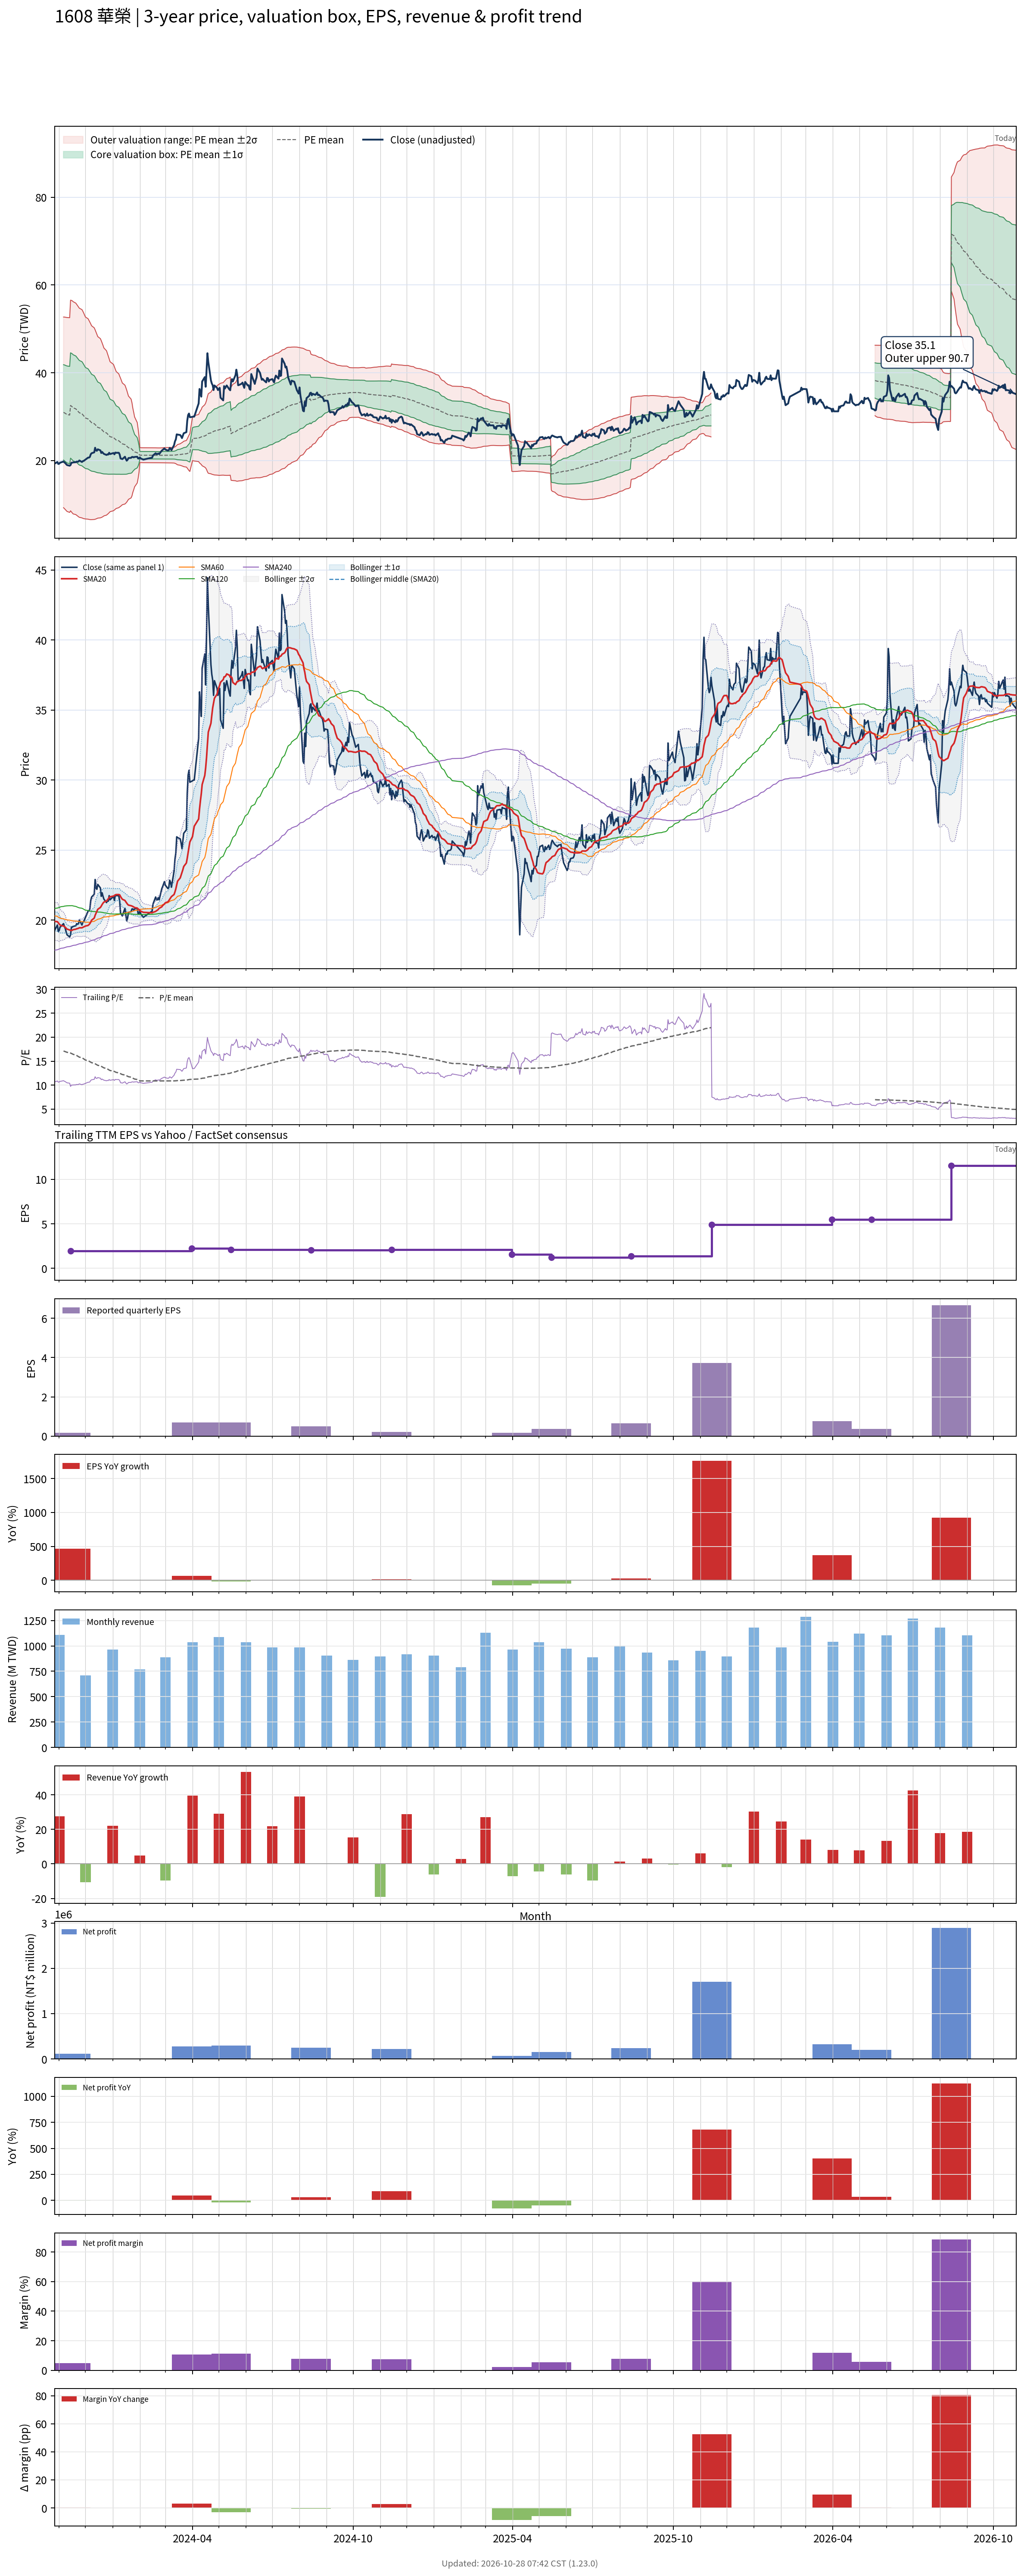

Data behind this chart, as committed beside it:
# chart-version: skill-stock-dynamic-val…
date, close, available_date, period_end, eps, ttm_eps, pe, pe_mean, pe_std, price_m2, price_m1, price_mean, price_p1, price_p2, forward_eps, forward_pe, forward_pe_mean, forward_pe_std, forward_price_m2, forward_price_m1, forward_price_mean, forward_price_p1, forward_price_p2, sma20
2023-10-27, 19.3, 2023-08-14, 2023-06-30, 0.53, 1.81, 10.66, , , , , , , , , , , , , , , , , 19.91
2023-10-30, 19.65, 2023-08-14, 2023-06-30, 0.53, 1.81, 10.86, , , , , , , , , , , , , , , , , 19.89
2023-10-31, 19.2, 2023-08-14, 2023-06-30, 0.53, 1.81, 10.61, , , , , , , , , , , , , , , , , 19.81
2023-11-01, 19.25, 2023-08-14, 2023-06-30, 0.53, 1.81, 10.64, , , , , , , , , , , , , , , , , 19.73
2023-11-02, 19.5, 2023-08-14, 2023-06-30, 0.53, 1.81, 10.77, , , , , , , , , , , , , , , , , 19.66
2023-11-03, 19.55, 2023-08-14, 2023-06-30, 0.53, 1.81, 10.8, , , , , , , , , , , , , , , , , 19.61
2023-11-06, 19.75, 2023-08-14, 2023-06-30, 0.53, 1.81, 10.91, 17.11, 6.004, 9.232, 20.1, 30.97, 41.83, 52.7, , , , , , , , , , 19.58
2023-11-07, 19.55, 2023-08-14, 2023-06-30, 0.53, 1.81, 10.8, 17.05, 6.031, 9.029, 19.95, 30.86, 41.78, 52.69, , , , , , , , , , 19.54
2023-11-08, 19.4, 2023-08-14, 2023-06-30, 0.53, 1.81, 10.72, 16.98, 6.056, 8.813, 19.77, 30.73, 41.7, 52.66, , , , , , , , , , 19.49
2023-11-09, 19.15, 2023-08-14, 2023-06-30, 0.53, 1.81, 10.58, 16.91, 6.08, 8.595, 19.6, 30.61, 41.61, 52.62, , , , , , , , , , 19.42
2023-11-10, 18.95, 2023-08-14, 2023-06-30, 0.53, 1.81, 10.47, 16.84, 6.106, 8.376, 19.43, 30.48, 41.53, 52.58, , , , , , , , , , 19.36
2023-11-13, 18.8, 2023-08-14, 2023-06-30, 0.53, 1.81, 10.39, 16.77, 6.132, 8.157, 19.26, 30.35, 41.45, 52.55, , , , , , , , , , 19.3
2023-11-14, 18.95, 2023-11-14, 2023-09-30, 0.17, 1.95, 9.718, 16.68, 6.158, 8.518, 20.53, 32.53, 44.54, 56.55, , , , , , , , , , 19.26
2023-11-15, 19.5, 2023-11-14, 2023-09-30, 0.17, 1.95, 10, 16.6, 6.182, 8.268, 20.32, 32.38, 44.43, 56.49, , , , , , , , , , 19.27
2023-11-16, 19.5, 2023-11-14, 2023-09-30, 0.17, 1.95, 10, 16.52, 6.2, 8.025, 20.12, 32.21, 44.3, 56.39, , , , , , , , , , 19.28
2023-11-17, 19.55, 2023-11-14, 2023-09-30, 0.17, 1.95, 10.03, 16.41, 6.203, 7.811, 19.91, 32, 44.1, 56.19, , , , , , , , , , 19.32
2023-11-20, 19.6, 2023-11-14, 2023-09-30, 0.17, 1.95, 10.05, 16.29, 6.181, 7.657, 19.71, 31.76, 43.81, 55.87, , , , , , , , , , 19.35
2023-11-21, 19.75, 2023-11-14, 2023-09-30, 0.17, 1.95, 10.13, 16.17, 6.163, 7.497, 19.52, 31.53, 43.55, 55.57, , , , , , , , , , 19.39
2023-11-22, 19.7, 2023-11-14, 2023-09-30, 0.17, 1.95, 10.1, 16.06, 6.149, 7.333, 19.32, 31.31, 43.3, 55.29, , , , , , , , , , 19.39
2023-11-23, 19.75, 2023-11-14, 2023-09-30, 0.17, 1.95, 10.13, 15.94, 6.13, 7.182, 19.14, 31.09, 43.04, 55, , , , , , , , , , 19.42
2023-11-24, 20, 2023-11-14, 2023-09-30, 0.17, 1.95, 10.26, 15.83, 6.112, 7.037, 18.96, 30.87, 42.79, 54.71, , , , , , , , , , 19.45
2023-11-27, 19.65, 2023-11-14, 2023-09-30, 0.17, 1.95, 10.08, 15.72, 6.087, 6.907, 18.78, 30.65, 42.52, 54.39, , , , , , , , , , 19.45
2023-11-28, 19.85, 2023-11-14, 2023-09-30, 0.17, 1.95, 10.18, 15.6, 6.052, 6.811, 18.61, 30.41, 42.21, 54.01, , , , , , , , , , 19.48
2023-11-29, 19.9, 2023-11-14, 2023-09-30, 0.17, 1.95, 10.21, 15.47, 6.008, 6.738, 18.45, 30.17, 41.89, 53.6, , , , , , , , , , 19.52
2023-11-30, 20.05, 2023-11-14, 2023-09-30, 0.17, 1.95, 10.28, 15.34, 5.952, 6.707, 18.31, 29.92, 41.53, 53.13, , , , , , , , , , 19.55
2023-12-01, 20.2, 2023-11-14, 2023-09-30, 0.17, 1.95, 10.36, 15.22, 5.901, 6.665, 18.17, 29.68, 41.19, 52.7, , , , , , , , , , 19.58
2023-12-04, 20.65, 2023-11-14, 2023-09-30, 0.17, 1.95, 10.59, 15.11, 5.858, 6.614, 18.04, 29.46, 40.88, 52.3, , , , , , , , , , 19.62
2023-12-05, 20.65, 2023-11-14, 2023-09-30, 0.17, 1.95, 10.59, 15, 5.816, 6.56, 17.9, 29.24, 40.59, 51.93, , , , , , , , , , 19.68
2023-12-06, 20.8, 2023-11-14, 2023-09-30, 0.17, 1.95, 10.67, 14.89, 5.771, 6.523, 17.78, 29.03, 40.28, 51.53, , , , , , , , , , 19.75
2023-12-07, 21.4, 2023-11-14, 2023-09-30, 0.17, 1.95, 10.97, 14.78, 5.722, 6.503, 17.66, 28.82, 39.98, 51.13, , , , , , , , , , 19.86
2023-12-08, 21.65, 2023-11-14, 2023-09-30, 0.17, 1.95, 11.1, 14.67, 5.666, 6.509, 17.56, 28.61, 39.65, 50.7, , , , , , , , , , 20
2023-12-11, 21.85, 2023-11-14, 2023-09-30, 0.17, 1.95, 11.21, 14.56, 5.602, 6.543, 17.47, 28.39, 39.31, 50.24, , , , , , , , , , 20.15
2023-12-12, 22.9, 2023-11-14, 2023-09-30, 0.17, 1.95, 11.74, 14.45, 5.536, 6.597, 17.39, 28.19, 38.98, 49.78, , , , , , , , , , 20.34
2023-12-13, 22.3, 2023-11-14, 2023-09-30, 0.17, 1.95, 11.44, 14.35, 5.463, 6.667, 17.32, 27.97, 38.63, 49.28, , , , , , , , , , 20.48
2023-12-14, 22.2, 2023-11-14, 2023-09-30, 0.17, 1.95, 11.38, 14.23, 5.387, 6.749, 17.25, 27.76, 38.26, 48.77, , , , , , , , , , 20.62
2023-12-15, 22.55, 2023-11-14, 2023-09-30, 0.17, 1.95, 11.56, 14.13, 5.306, 6.851, 17.2, 27.55, 37.89, 48.24, , , , , , , , , , 20.77
2023-12-18, 22.3, 2023-11-14, 2023-09-30, 0.17, 1.95, 11.44, 14.02, 5.238, 6.918, 17.13, 27.35, 37.56, 47.77, , , , , , , , , , 20.91
2023-12-19, 21.7, 2023-11-14, 2023-09-30, 0.17, 1.95, 11.13, 13.92, 5.168, 6.986, 17.06, 27.14, 37.22, 47.3, , , , , , , , , , 21
2023-12-20, 21.95, 2023-11-14, 2023-09-30, 0.17, 1.95, 11.26, 13.81, 5.089, 7.086, 17.01, 26.93, 36.86, 46.78, , , , , , , , , , 21.11
2023-12-21, 21.7, 2023-11-14, 2023-09-30, 0.17, 1.95, 11.13, 13.7, 5.004, 7.206, 16.96, 26.72, 36.48, 46.24, , , , , , , , , , 21.21
2023-12-22, 21.5, 2023-11-14, 2023-09-30, 0.17, 1.95, 11.03, 13.59, 4.909, 7.358, 16.93, 26.5, 36.07, 45.64, , , , , , , , , , 21.29
2023-12-25, 21.25, 2023-11-14, 2023-09-30, 0.17, 1.95, 10.9, 13.47, 4.804, 7.54, 16.91, 26.27, 35.64, 45.01, , , , , , , , , , 21.37
2023-12-26, 21.4, 2023-11-14, 2023-09-30, 0.17, 1.95, 10.97, 13.36, 4.705, 7.709, 16.88, 26.06, 35.23, 44.41, , , , , , , , , , 21.45
2023-12-27, 21.35, 2023-11-14, 2023-09-30, 0.17, 1.95, 10.95, 13.25, 4.605, 7.887, 16.87, 25.84, 34.82, 43.8, , , , , , , , , , 21.52
2023-12-28, 21.75, 2023-11-14, 2023-09-30, 0.17, 1.95, 11.15, 13.15, 4.497, 8.093, 16.86, 25.63, 34.4, 43.17, , , , , , , , , , 21.6
2023-12-29, 21.45, 2023-11-14, 2023-09-30, 0.17, 1.95, 11, 13.04, 4.386, 8.316, 16.87, 25.42, 33.97, 42.52, , , , , , , , , , 21.66
2024-01-02, 21.7, 2023-11-14, 2023-09-30, 0.17, 1.95, 11.13, 12.93, 4.274, 8.543, 16.88, 25.21, 33.55, 41.88, , , , , , , , , , 21.72
2024-01-03, 21.4, 2023-11-14, 2023-09-30, 0.17, 1.95, 10.97, 12.83, 4.181, 8.716, 16.87, 25.02, 33.17, 41.33, , , , , , , , , , 21.75
2024-01-04, 21.8, 2023-11-14, 2023-09-30, 0.17, 1.95, 11.18, 12.74, 4.092, 8.883, 16.86, 24.84, 32.82, 40.8, , , , , , , , , , 21.8
2024-01-05, 21.75, 2023-11-14, 2023-09-30, 0.17, 1.95, 11.15, 12.65, 4.004, 9.05, 16.86, 24.66, 32.47, 40.28, , , , , , , , , , 21.82
2024-01-08, 21.75, 2023-11-14, 2023-09-30, 0.17, 1.95, 11.15, 12.56, 3.91, 9.236, 16.86, 24.49, 32.11, 39.74, , , , , , , , , , 21.83
2024-01-09, 21.35, 2023-11-14, 2023-09-30, 0.17, 1.95, 10.95, 12.47, 3.822, 9.407, 16.86, 24.31, 31.76, 39.22, , , , , , , , , , 21.8
2024-01-10, 20.45, 2023-11-14, 2023-09-30, 0.17, 1.95, 10.49, 12.38, 3.743, 9.544, 16.84, 24.14, 31.44, 38.74, , , , , , , , , , 21.68
2024-01-11, 20.4, 2023-11-14, 2023-09-30, 0.17, 1.95, 10.46, 12.29, 3.649, 9.729, 16.84, 23.96, 31.07, 38.19, , , , , , , , , , 21.59
2024-01-12, 20.3, 2023-11-14, 2023-09-30, 0.17, 1.95, 10.41, 12.2, 3.56, 9.9, 16.84, 23.78, 30.73, 37.67, , , , , , , , , , 21.49
2024-01-15, 20.85, 2023-11-14, 2023-09-30, 0.17, 1.95, 10.69, 12.11, 3.473, 10.08, 16.85, 23.62, 30.39, 37.16, , , , , , , , , , 21.41
2024-01-16, 20.35, 2023-11-14, 2023-09-30, 0.17, 1.95, 10.44, 12.02, 3.379, 10.27, 16.86, 23.45, 30.04, 36.63, , , , , , , , , , 21.31
2024-01-17, 19.95, 2023-11-14, 2023-09-30, 0.17, 1.95, 10.23, 11.93, 3.275, 10.5, 16.88, 23.27, 29.66, 36.04, , , , , , , , , , 21.22
2024-01-18, 20.15, 2023-11-14, 2023-09-30, 0.17, 1.95, 10.33, 11.84, 3.153, 10.79, 16.94, 23.09, 29.23, 35.38, , , , , , , , , , 21.13
... 667 more rows
